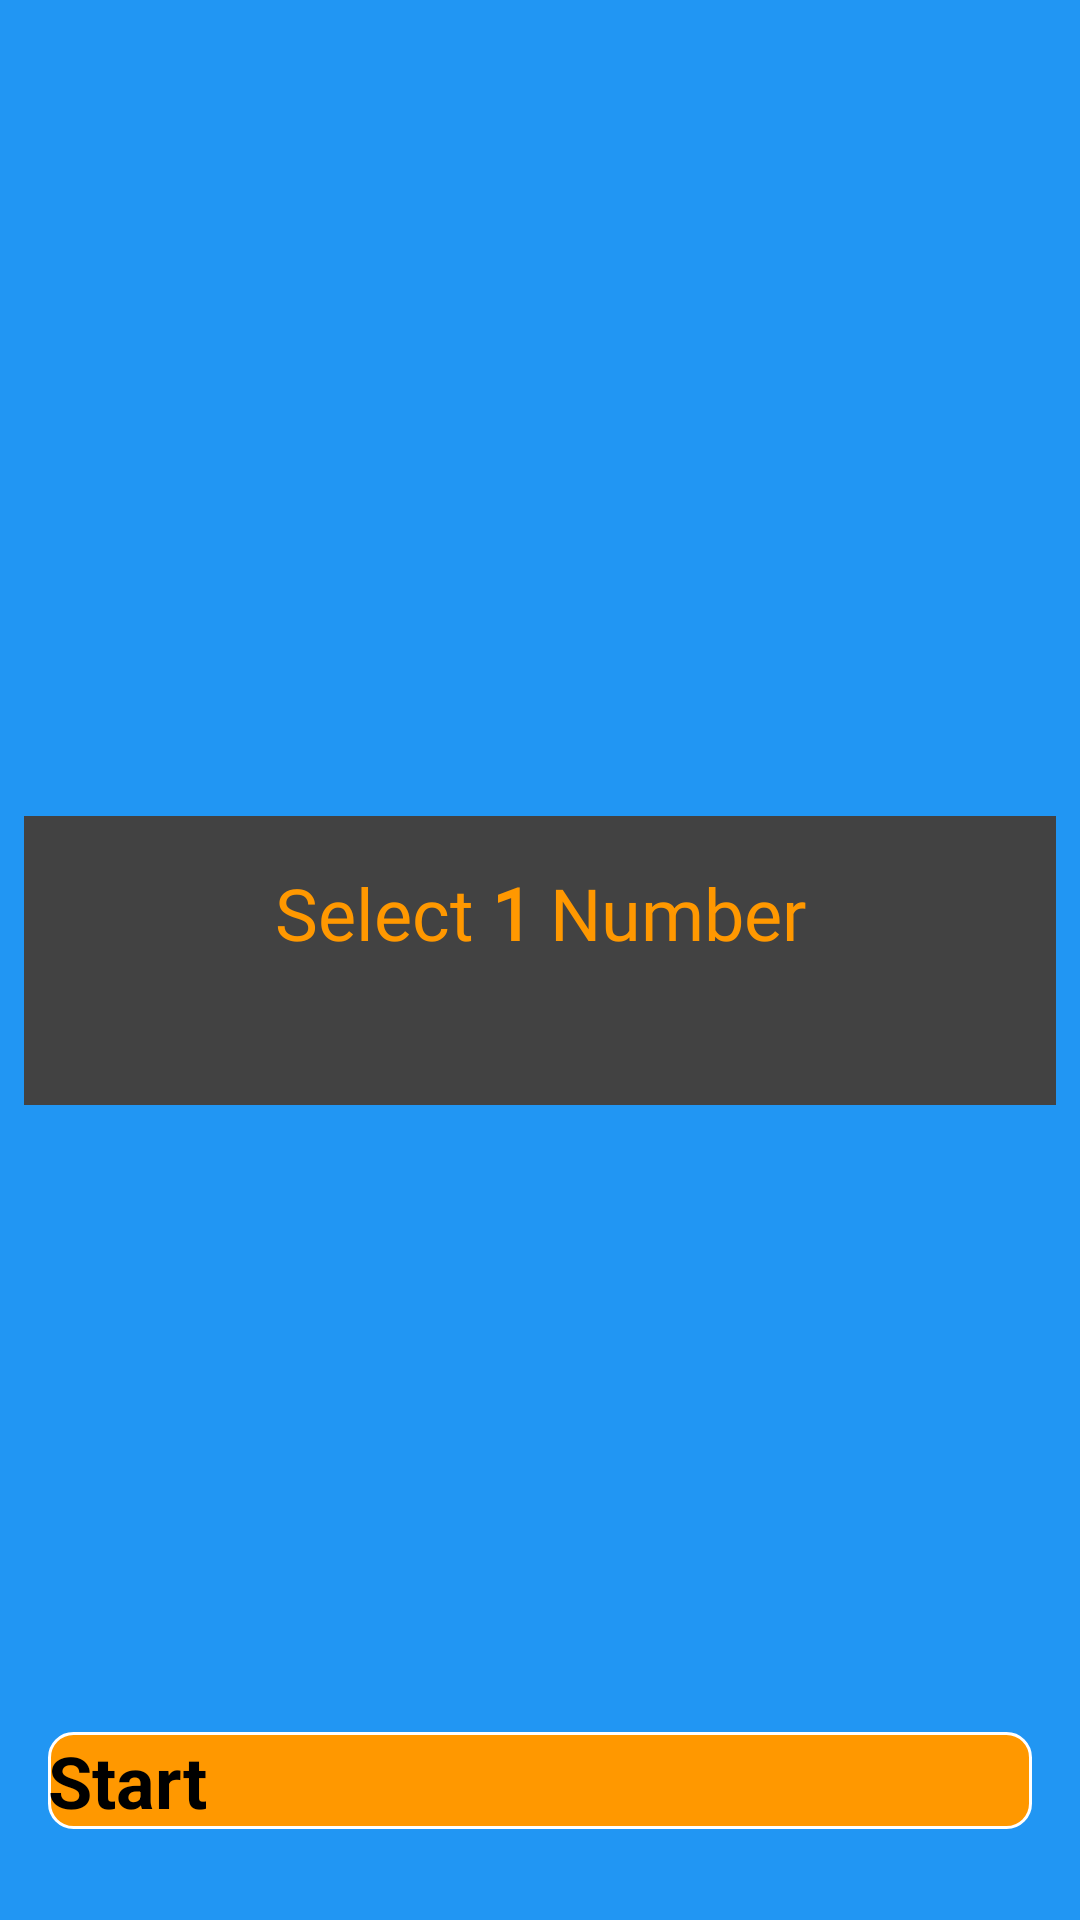

Write the Android layout XML for this screen, with the resource values it uses.
<!-- AndroidManifest.xml: application theme Theme.GuessNumber -->
<!-- res/layout/activity_mai.xml -->
<?xml version="1.0" encoding="utf-8"?>
<androidx.constraintlayout.widget.ConstraintLayout xmlns:android="http://schemas.android.com/apk/res/android"
    xmlns:app="http://schemas.android.com/apk/res-auto"
    xmlns:tools="http://schemas.android.com/tools"
    android:layout_width="match_parent"
    android:background="#2196F3"
    android:layout_height="match_parent"
    tools:context=".activities.GuessNumberActivity">


    <androidx.cardview.widget.CardView
        android:id="@+id/cardView"
        android:layout_width="match_parent"

        android:layout_height="wrap_content"
        android:layout_marginStart="8dp"
        android:layout_marginTop="8dp"
        android:layout_marginEnd="8dp"
        android:layout_marginBottom="8dp"
        app:layout_constraintBottom_toBottomOf="parent"
        app:layout_constraintEnd_toEndOf="parent"
        app:layout_constraintStart_toStartOf="parent"
        app:layout_constraintTop_toTopOf="parent">

        <androidx.constraintlayout.widget.ConstraintLayout
            android:layout_width="match_parent"
            android:layout_height="match_parent">

            <TextView
                android:id="@+id/textView"
                android:layout_width="match_parent"
                android:layout_height="wrap_content"
                android:layout_marginTop="16dp"
                android:fontFamily="@font/roboto_condensed_bold"
                android:text="@string/select_1_number"
                android:textAlignment="center"
                android:textColor="@color/purple_500"

                android:textSize="24sp"
                app:layout_constraintEnd_toEndOf="parent"
                app:layout_constraintStart_toStartOf="parent"
                app:layout_constraintTop_toTopOf="parent" />

            <androidx.recyclerview.widget.RecyclerView
                android:id="@+id/recyclerView"
                android:layout_width="match_parent"
                android:layout_height="wrap_content"
                android:layout_marginStart="8dp"
                android:layout_marginTop="16dp"
                android:layout_marginEnd="8dp"
                android:layout_marginBottom="32dp"
                app:layoutManager="androidx.recyclerview.widget.GridLayoutManager"
                app:layout_constraintBottom_toBottomOf="parent"
                app:layout_constraintEnd_toEndOf="parent"
                app:layout_constraintStart_toStartOf="parent"
                app:layout_constraintTop_toBottomOf="@+id/textView"
                tools:listitem="@layout/custom_layout" />


        </androidx.constraintlayout.widget.ConstraintLayout>
    </androidx.cardview.widget.CardView>

    <androidx.appcompat.widget.AppCompatButton
        android:layout_width="match_parent"
        android:layout_height="wrap_content"
        android:layout_marginStart="16dp"
        android:layout_marginEnd="16dp"
        android:background="@drawable/bg_selected"
        android:text="Start"
        android:textAllCaps="false"
        android:textColor="@color/black"
        android:textSize="24sp"
        android:id="@+id/btnStart"
        android:textStyle="bold"
        app:layout_constraintBottom_toBottomOf="parent"
        app:layout_constraintEnd_toEndOf="@+id/cardView"
        app:layout_constraintStart_toStartOf="@+id/cardView"
        app:layout_constraintTop_toTopOf="parent"
        app:layout_constraintVertical_bias="0.95" />

</androidx.constraintlayout.widget.ConstraintLayout>
<!-- res/layout/custom_layout.xml (included above) -->
<?xml version="1.0" encoding="utf-8"?>
<LinearLayout xmlns:android="http://schemas.android.com/apk/res/android"
    android:layout_width="wrap_content"
    android:layout_height="wrap_content">

    <TextView
        android:layout_margin="5dp"
        android:id="@+id/txtName"
        android:layout_width="50dp"
        android:layout_height="50dp"
        android:background="@drawable/bg_unselected"
        android:gravity="center"
        android:text="01"
        android:textColor="@color/black"
        android:textSize="24sp"
        android:textStyle="bold" />

</LinearLayout>
<!-- resources referenced by this layout -->
<resources>
  <color name="black">#FF000000</color>
  <color name="purple_500">#FF9800</color>
  <!-- drawable bg_selected (drawable) -->
  <?xml version="1.0" encoding="utf-8"?>
  <shape xmlns:android="http://schemas.android.com/apk/res/android"
      android:shape="rectangle">
  
      <corners
          android:radius="8dp" />
  
      <stroke
          android:width="1dp"
          android:color="@color/white" />
  
      <solid android:color="@color/purple_500" />
  </shape>
  <!-- drawable bg_unselected (drawable) -->
  <?xml version="1.0" encoding="utf-8"?>
  <shape xmlns:android="http://schemas.android.com/apk/res/android"
      android:shape="rectangle">
  
      <corners
          android:radius="8dp" />
  
      <stroke
          android:width="1dp"
          android:color="@color/white" />
  
      <solid android:color="#D2D2D1" />
  </shape>
  <string name="select_1_number">Select <b>1</b> Number</string>
  <color name="white">#FFFFFFFF</color>
</resources>
